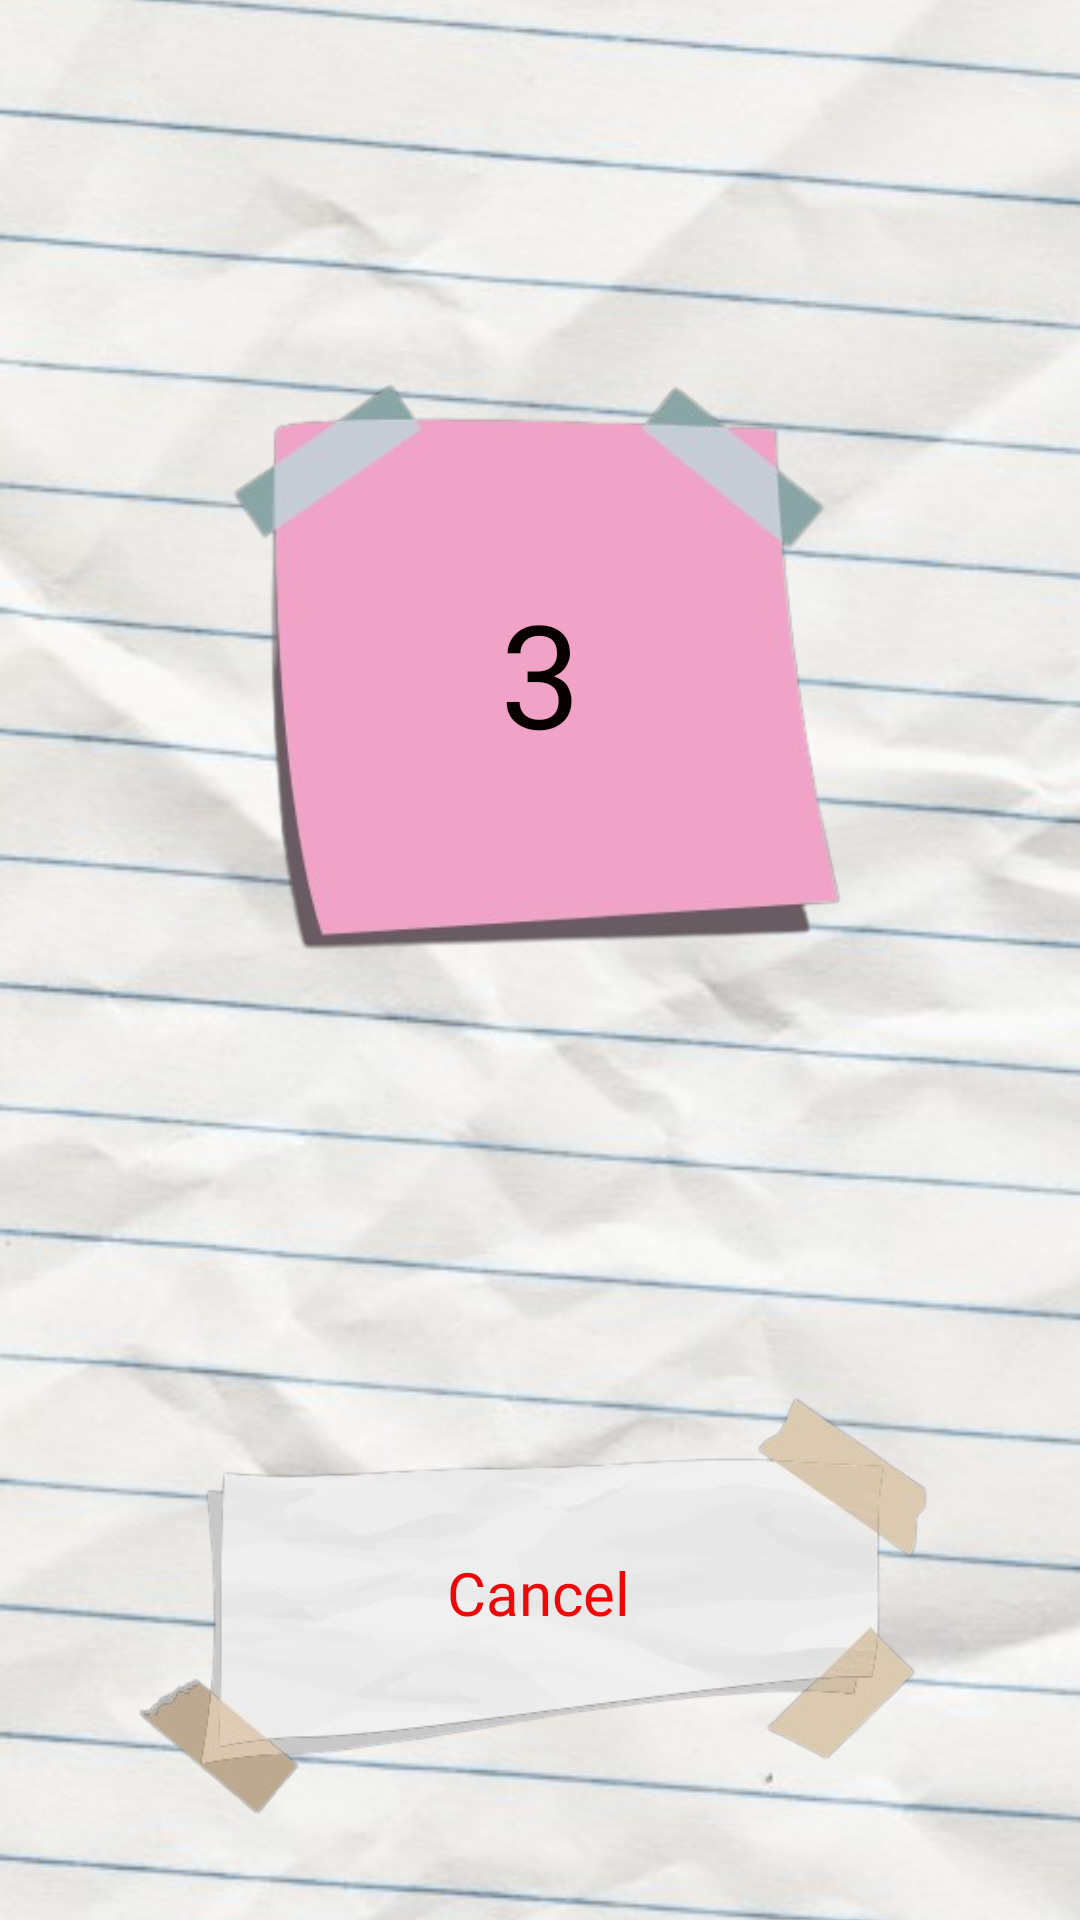

Layout XML and referenced resources for this Android screen:
<!-- AndroidManifest.xml: activity theme Theme.MiniPaper -->
<!-- res/layout/activity_countdown.xml -->
<?xml version="1.0" encoding="utf-8"?>
<androidx.constraintlayout.widget.ConstraintLayout xmlns:android="http://schemas.android.com/apk/res/android"
    xmlns:app="http://schemas.android.com/apk/res-auto"
    xmlns:tools="http://schemas.android.com/tools"
    android:layout_width="match_parent"
    android:layout_height="match_parent">

    <ImageView
        android:id="@+id/backgroundImage3"
        android:layout_width="2000dp"
        android:layout_height="match_parent"
        android:adjustViewBounds="true"
        android:scaleType="centerCrop"
        android:src="@drawable/fondhd"
        app:layout_constraintBottom_toBottomOf="parent"
        app:layout_constraintEnd_toEndOf="parent"
        app:layout_constraintStart_toStartOf="parent"
        app:layout_constraintTop_toTopOf="parent"
        app:layout_constraintVertical_bias="0.0" />

    <ImageView
        android:id="@+id/imageView3"
        android:layout_width="271dp"
        android:layout_height="232dp"
        android:layout_marginTop="64dp"
        app:layout_constraintBottom_toBottomOf="@+id/backgroundImage3"
        app:layout_constraintEnd_toEndOf="parent"
        app:layout_constraintStart_toStartOf="parent"
        app:layout_constraintTop_toTopOf="@+id/backgroundImage3"
        app:layout_constraintVertical_bias="1.0"
        app:srcCompat="@drawable/paper_1" />

    <TextView
        android:id="@+id/textView6"
        android:layout_width="wrap_content"
        android:layout_height="wrap_content"
        android:fontFamily="@font/shrikhand"
        android:text="Cancel"
        android:textColor="#EF0808"
        android:textSize="20sp"
        app:layout_constraintBottom_toBottomOf="parent"
        app:layout_constraintEnd_toEndOf="@+id/imageView3"
        app:layout_constraintHorizontal_bias="0.497"
        app:layout_constraintStart_toStartOf="@+id/imageView3"
        app:layout_constraintTop_toTopOf="@+id/imageView3"
        app:layout_constraintVertical_bias="0.534" />

    <ImageView
        android:id="@+id/imageView6"
        android:layout_width="285dp"
        android:layout_height="279dp"
        android:layout_marginBottom="24dp"
        app:layout_constraintBottom_toTopOf="@+id/imageView3"
        app:layout_constraintEnd_toEndOf="parent"
        app:layout_constraintStart_toStartOf="parent"
        app:layout_constraintTop_toTopOf="@+id/backgroundImage3"
        app:layout_constraintVertical_bias="0.806"
        app:srcCompat="@drawable/postit_3" />

    <TextView
        android:id="@+id/textView8"
        android:layout_width="wrap_content"
        android:layout_height="wrap_content"
        android:fontFamily="@font/shrikhand"
        android:text="3"
        android:textColor="#090000"
        android:textSize="48sp"
        android:elevation="1dp"
        app:layout_constraintBottom_toBottomOf="@+id/imageView6"
        app:layout_constraintEnd_toEndOf="@+id/imageView6"
        app:layout_constraintStart_toStartOf="@+id/imageView6"
        app:layout_constraintTop_toTopOf="@+id/imageView6" />

    <TextView
        android:id="@+id/textView9"
        android:layout_width="wrap_content"
        android:layout_height="wrap_content"
        android:fontFamily="@font/shrikhand"
        android:text="2"
        android:textColor="#090000"
        android:textSize="48sp"
        android:elevation="1dp"
        android:visibility="invisible"
        app:layout_constraintBottom_toBottomOf="@+id/imageView6"
        app:layout_constraintEnd_toEndOf="@+id/imageView6"
        app:layout_constraintStart_toStartOf="@+id/imageView6"
        app:layout_constraintTop_toTopOf="@+id/imageView6" />

    <TextView
        android:id="@+id/textView10"
        android:layout_width="wrap_content"
        android:layout_height="wrap_content"
        android:fontFamily="@font/shrikhand"
        android:text="1"
        android:textColor="#090000"
        android:textSize="48sp"
        android:elevation="1dp"
        android:visibility="invisible"
        app:layout_constraintBottom_toBottomOf="@+id/imageView6"
        app:layout_constraintEnd_toEndOf="@+id/imageView6"
        app:layout_constraintStart_toStartOf="@+id/imageView6"
        app:layout_constraintTop_toTopOf="@+id/imageView6" />

    <ImageView
        android:id="@+id/imageView7"
        android:layout_width="274dp"
        android:layout_height="277dp"
        android:visibility="invisible"
        app:layout_constraintBottom_toTopOf="@+id/imageView3"
        app:layout_constraintEnd_toEndOf="parent"
        app:layout_constraintHorizontal_bias="0.54"
        app:layout_constraintStart_toStartOf="parent"
        app:layout_constraintTop_toTopOf="@+id/backgroundImage3"
        app:layout_constraintVertical_bias="0.752"
        app:srcCompat="@drawable/postit_1" />

    <ImageView
        android:id="@+id/imageView11"
        android:layout_width="319dp"
        android:layout_height="257dp"
        android:visibility="invisible"
        app:layout_constraintBottom_toTopOf="@+id/imageView3"
        app:layout_constraintEnd_toEndOf="parent"
        app:layout_constraintStart_toStartOf="parent"
        app:layout_constraintTop_toTopOf="@+id/backgroundImage3"
        app:layout_constraintVertical_bias="0.743"
        app:srcCompat="@drawable/postit_2" />

</androidx.constraintlayout.widget.ConstraintLayout>
<!-- resources referenced by this layout -->
<resources>
  <!-- drawable fondhd: png bitmap (drawable, 502440 bytes) -->
  <!-- drawable paper_1: png bitmap (drawable, 60702 bytes) -->
  <!-- drawable postit_1: png bitmap (drawable, 37906 bytes) -->
  <!-- drawable postit_2: png bitmap (drawable, 39383 bytes) -->
  <!-- drawable postit_3: png bitmap (drawable, 35617 bytes) -->
  <style name="Theme.MiniPaper" parent="Theme.MaterialComponents.DayNight.NoActionBar">
          
          <item name="colorPrimary">@color/purple_500</item>
          <item name="colorPrimaryVariant">@color/purple_700</item>
          <item name="colorOnPrimary">@color/white</item>
          
          <item name="colorSecondary">@color/teal_200</item>
          <item name="colorSecondaryVariant">@color/teal_700</item>
          <item name="colorOnSecondary">@color/black</item>
          
          <item name="android:statusBarColor">?attr/colorPrimaryVariant</item>
          
      </style>
  <!-- not gathered from this repository: default colours our renderer supplied (Android Studio template values) -->
  <color name="purple_500">#FF6200EE</color>
  <color name="purple_700">#FF3700B3</color>
  <color name="teal_200">#FF03DAC5</color>
  <color name="teal_700">#FF018786</color>
  <color name="black">#FF000000</color>
  <color name="white">#FFFFFFFF</color>
</resources>
